Photos from the image-classification dataset "ada_project_2023" in the GitHub repository Jmat0/ada_project_2023. Its 20 classes are: Audemars Piguet, Blancpain, Breguet, Breitling, Bulgari, Cartier, Certina, Chopard, Girard-Perregaux, Hublot, IWC, Jaeger-LeCoultre, Montblanc, Omega, Panerai, Patek Philippe, Rolex, TAG Heuer, Tissot, Zenith.

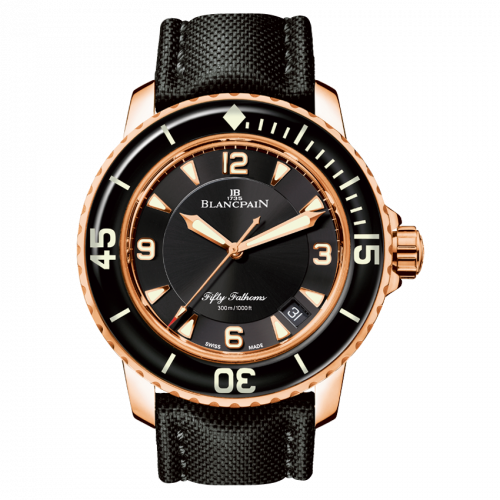
Label: Blancpain

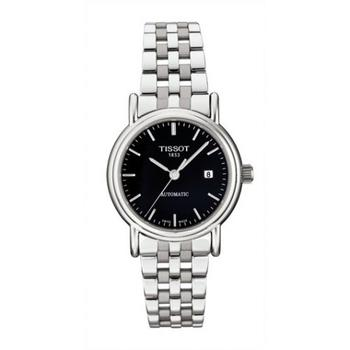
Label: Tissot

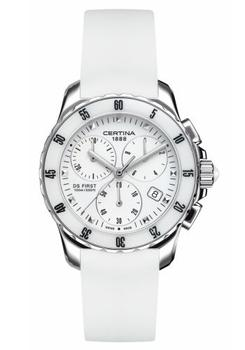
Label: Certina

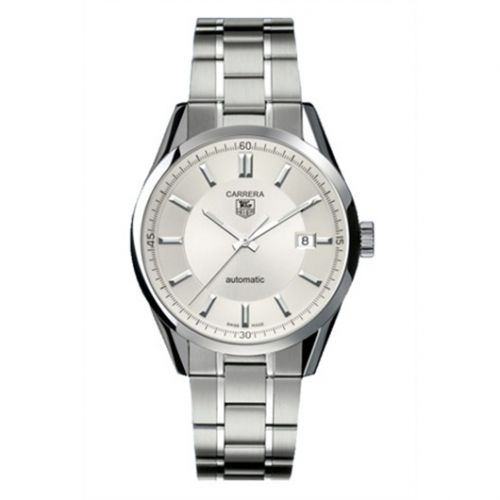
Label: TAG Heuer

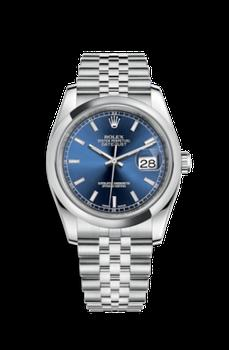
Label: Rolex

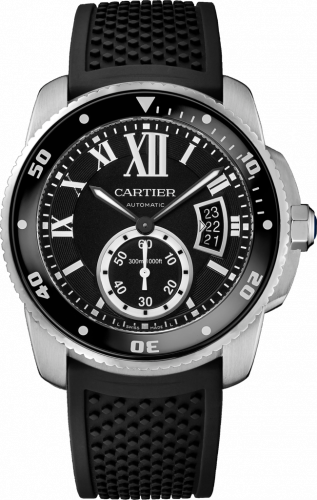
Label: Cartier
